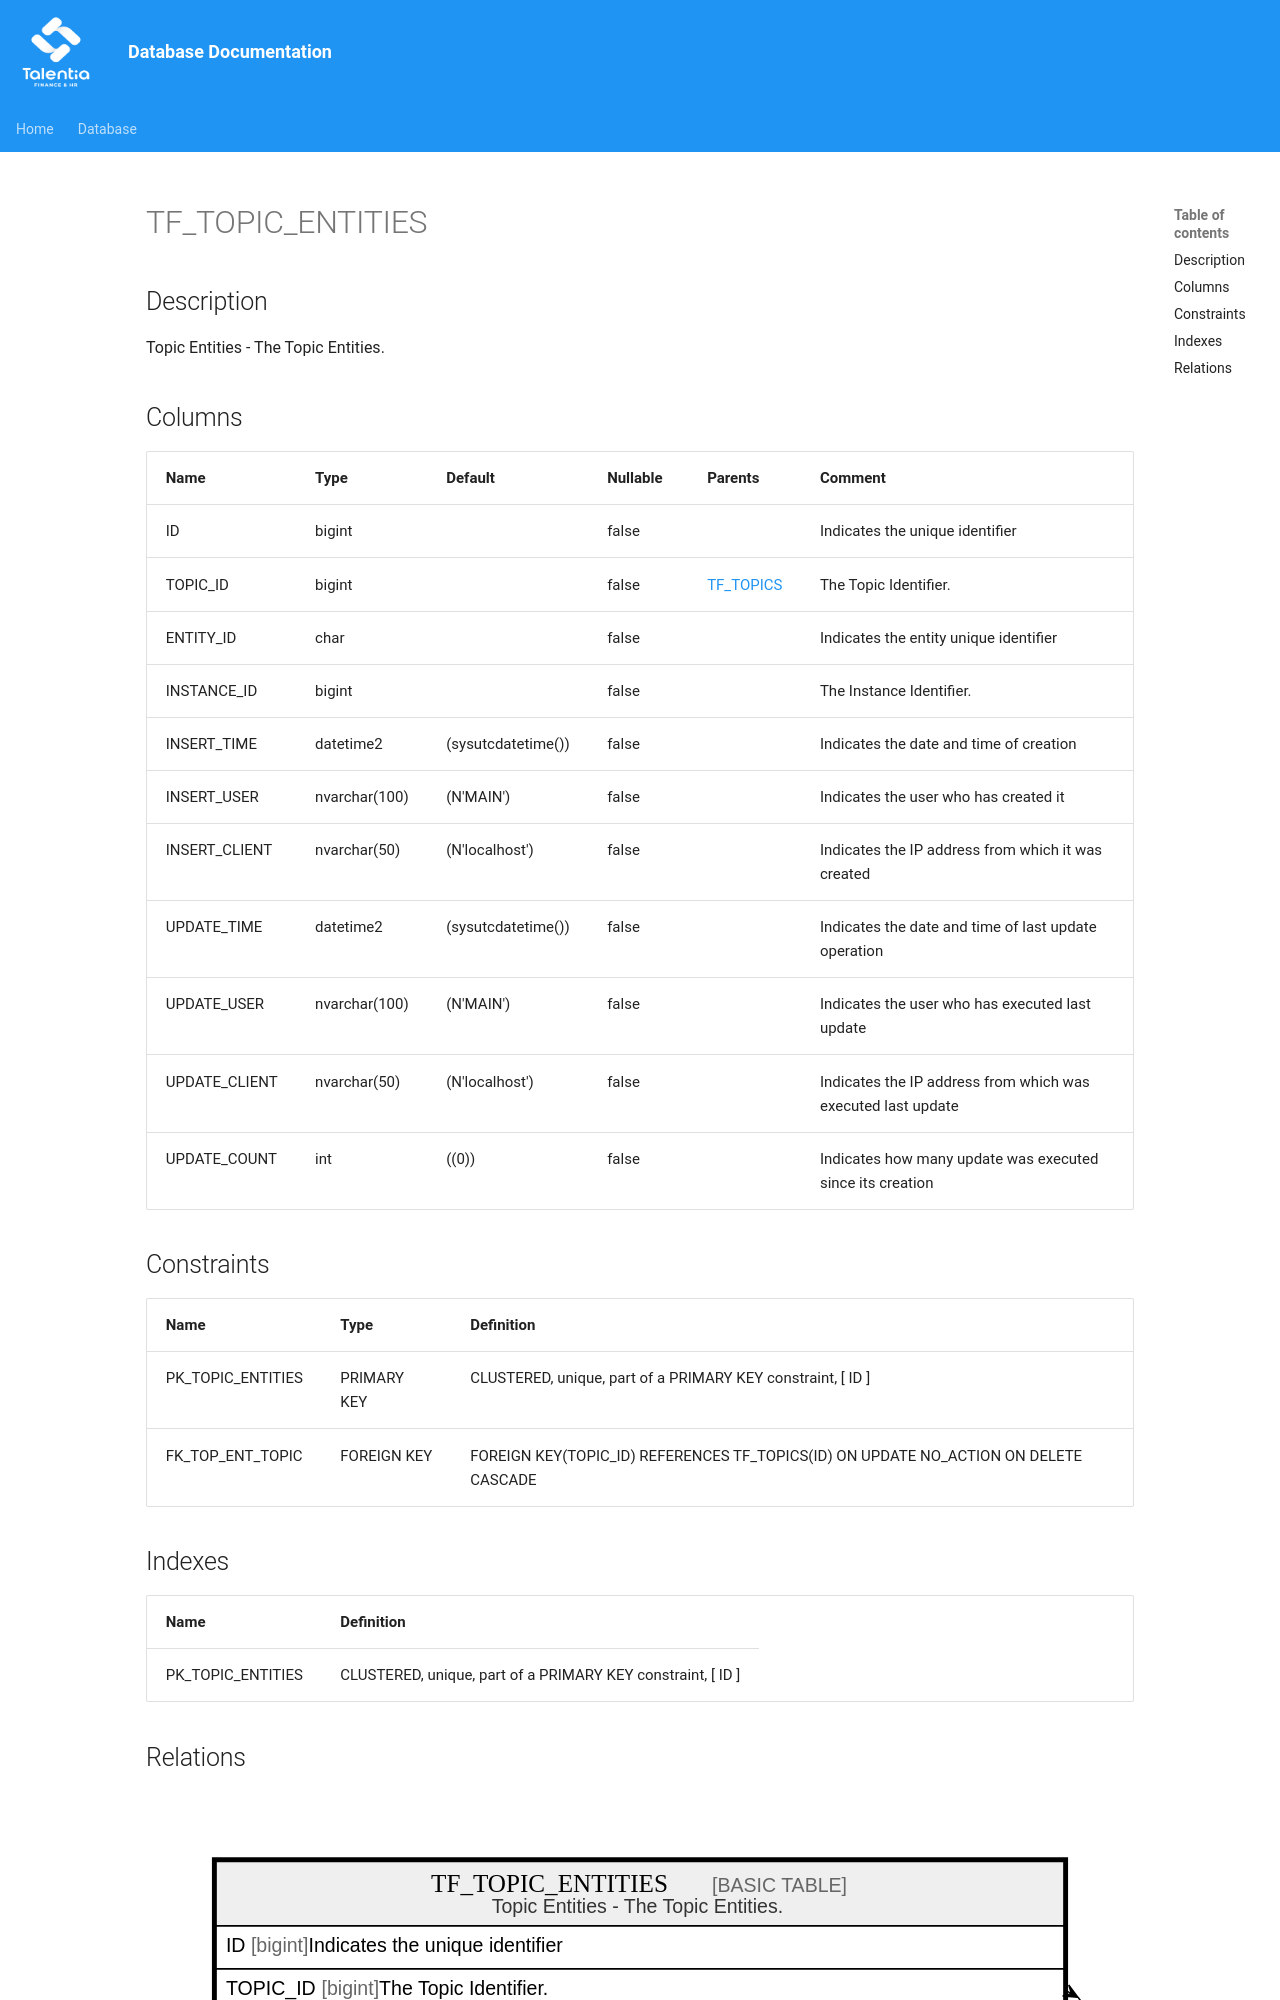

repository: giovanniporcelli/documentazione-db · page: schema/TF_TOPIC_ENTITIES/index.html · generator: mkdocs

# TF_TOPIC_ENTITIES

## Description

Topic Entities - The Topic Entities.  


## Columns

| Name | Type | Default | Nullable | Parents | Comment |
| ---- | ---- | ------- | -------- | ------- | ------- |
| ID | bigint |  | false |  | Indicates the unique identifier |
| TOPIC_ID | bigint |  | false | [TF_TOPICS](TF_TOPICS.md) | The Topic Identifier. |
| ENTITY_ID | char |  | false |  | Indicates the entity unique identifier |
| INSTANCE_ID | bigint |  | false |  | The Instance Identifier. |
| INSERT_TIME | datetime2 | (sysutcdatetime()) | false |  | Indicates the date and time of creation |
| INSERT_USER | nvarchar(100) | (N'MAIN') | false |  | Indicates the user who has created it |
| INSERT_CLIENT | nvarchar(50) | (N'localhost') | false |  | Indicates the IP address from which it was created |
| UPDATE_TIME | datetime2 | (sysutcdatetime()) | false |  | Indicates the date and ti
